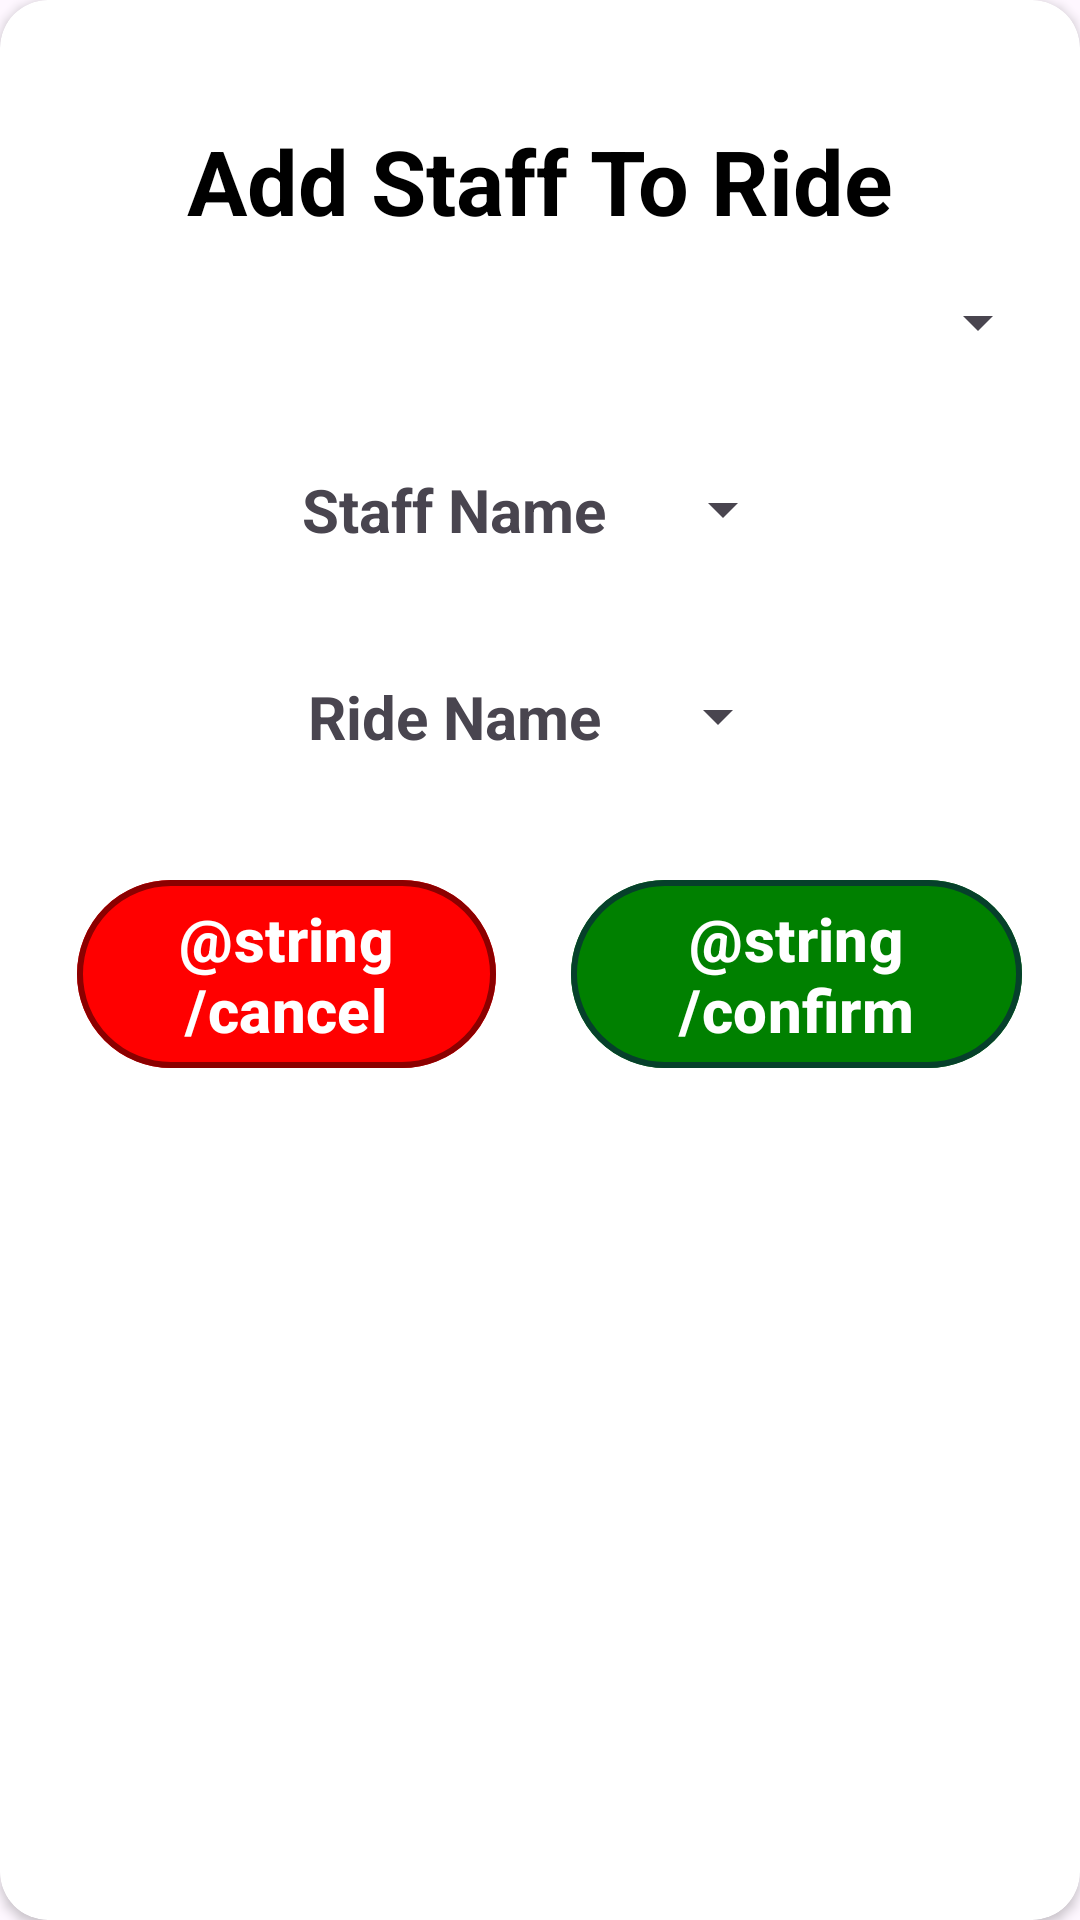

The Android layout XML behind this screen, and the referenced resources:
<!-- AndroidManifest.xml: application theme Theme.Timetabler -->
<!-- res/layout/add_staff_dialogue.xml -->
<?xml version="1.0" encoding="utf-8"?>
<androidx.cardview.widget.CardView xmlns:android="http://schemas.android.com/apk/res/android"
    xmlns:tools="http://schemas.android.com/tools"
    android:layout_width="wrap_content"
    android:layout_height="wrap_content"
    xmlns:app="http://schemas.android.com/apk/res-auto"
    app:cardCornerRadius="16dp">

    <androidx.constraintlayout.widget.ConstraintLayout
        android:layout_width="match_parent"
        android:layout_height="match_parent"
        android:layout_marginLeft="10dp"
        android:layout_marginRight="10dp">

        <TextView
            android:id="@+id/textView"
            android:layout_width="wrap_content"
            android:layout_height="wrap_content"
            android:layout_marginTop="25dp"
            android:text="Add Staff To Ride"
            android:textColor="@color/black"
            android:textSize="30sp"
            android:textStyle="bold"
            app:layout_constraintEnd_toEndOf="parent"
            app:layout_constraintStart_toStartOf="parent"
            app:layout_constraintTop_toTopOf="parent"
            android:padding="15dp"/>

        <Spinner
            android:id="@+id/filterForAdd"
            android:layout_width="match_parent"
            android:layout_height="wrap_content"
            app:layout_constraintEnd_toEndOf="@+id/textView"
            app:layout_constraintStart_toStartOf="@+id/textView"
            app:layout_constraintTop_toBottomOf="@+id/textView"
            android:textAlignment="center" />

        <LinearLayout
            android:id="@+id/dropdownText"
            android:layout_width="wrap_content"
            android:layout_height="wrap_content"
            android:layout_marginTop="32dp"
            android:layout_marginBottom="32dp"
            android:orientation="horizontal"
            app:layout_constraintEnd_toEndOf="@+id/filterForAdd"
            app:layout_constraintStart_toStartOf="@+id/filterForAdd"
            app:layout_constraintTop_toBottomOf="@+id/filterForAdd">

            <TextView
                android:layout_width="match_parent"
                android:layout_height="match_parent"
                android:text="Staff Name"
                android:textStyle="bold"
                android:textSize="20sp"
                android:layout_marginEnd="10dp"
                android:padding="5sp"
                />

            <Spinner
                android:id="@+id/staffSelect"
                android:layout_width="match_parent"
                android:layout_height="match_parent" />



        </LinearLayout>

        <LinearLayout
            android:id="@+id/dropdowns"
            android:layout_width="wrap_content"
            android:layout_height="wrap_content"
            android:layout_marginTop="32dp"
            android:layout_marginBottom="32dp"
            android:orientation="horizontal"
            app:layout_constraintEnd_toEndOf="@+id/dropdownText"
            app:layout_constraintStart_toStartOf="@+id/dropdownText"
            app:layout_constraintTop_toBottomOf="@+id/dropdownText">

            <TextView
                android:layout_width="match_parent"
                android:layout_height="match_parent"
                android:text="Ride Name"
                android:textStyle="bold"
                android:textSize="20sp"
                android:layout_marginEnd="10dp"
                android:padding="5sp"
                />

            <Spinner
                android:id="@+id/rideSelect"
                android:layout_width="match_parent"
                android:layout_height="match_parent" />


        </LinearLayout>

        <LinearLayout
            android:layout_width="wrap_content"
            android:layout_height="wrap_content"
            android:orientation="horizontal"
            android:layout_marginTop="32dp"
            android:layout_marginBottom="32dp"
            app:layout_constraintEnd_toEndOf="@+id/dropdowns"
            app:layout_constraintStart_toStartOf="@+id/dropdowns"
            app:layout_constraintTop_toBottomOf="@+id/dropdowns">

            <com.google.android.material.button.MaterialButton
                android:id="@+id/AddStaffCancel"
                android:layout_width="match_parent"
                android:layout_height="match_parent"
                android:layout_marginEnd="10dp"
                android:layout_weight="1"
                android:text="@string/cancel"
                android:textColor="@color/white"
                android:textSize="20sp"
                android:textStyle="bold"
                app:strokeColor="@color/darkRed"
                app:strokeWidth="2dp"
                android:layout_marginStart="15dp"
                app:backgroundTint="@color/red">

            </com.google.android.material.button.MaterialButton>

            <com.google.android.material.button.MaterialButton
                android:id="@+id/AddStaffConfirm"
                android:layout_width="match_parent"
                android:layout_height="match_parent"
                android:layout_marginEnd="10dp"
                android:layout_weight="1"
                android:text="@string/confirm"
                android:textColor="@color/white"
                android:textSize="20sp"
                android:textStyle="bold"
                app:strokeColor="@color/darkGreen"
                app:backgroundTint="@color/green"
                app:strokeWidth="2dp"
                android:layout_marginStart="15dp">

            </com.google.android.material.button.MaterialButton>

        </LinearLayout>


    </androidx.constraintlayout.widget.ConstraintLayout>


</androidx.cardview.widget.CardView>
<!-- resources referenced by this layout -->
<resources>
  <color name="black">#FF000000</color>
  <color name="darkGreen">#06402B</color>
  <color name="darkRed"> #8B0000</color>
  <color name="green"> #008000</color>
  <color name="red"> #FF0000</color>
  <color name="white">#FFFFFFFF</color>
  <style name="Theme.Timetabler" parent="Base.Theme.Timetabler" />
  <style name="Base.Theme.Timetabler" parent="Theme.Material3.DayNight.NoActionBar">
          
          
      </style>
</resources>
